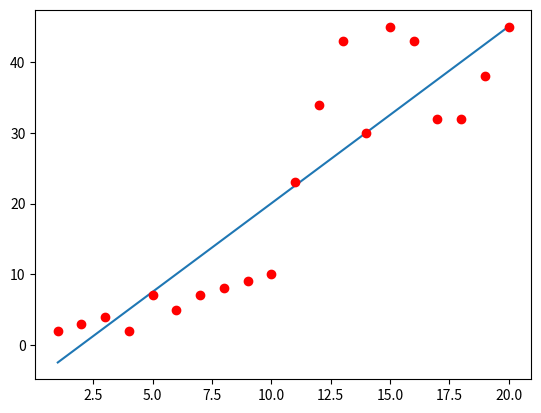

The matplotlib source for this figure:
__author__ = 'Kiki Rizki Arpiandi'
import numpy as np
import random
import matplotlib.pyplot as plt


class model:
    def __init__(self, x, y):
        self.x = x
        self.y = y
        self.theta0 = random.randrange(-5, 5, 1)
        self.theta1 = random.randrange(-5, 5, 1)

    def set(self, theta0, theta1):
        self.theta0 = theta0
        self.theta1 = theta1

    def h(self, x):
        return (self.theta1 * x) + self.theta0

    def J(self):
        return np.average((self.h(self.x) - self.y) ** 2) / 2

    def delta_theta0(self):
        return np.average((self.h(self.x) - self.y))

    def delta_theta1(self):
        return np.average((self.h(self.x) - self.y) * self.x)


waktu = np.arange(1, 21, 1)
curahhujan = np.array([2., 3., 4., 2., 7., 5., 7., 8., 9., 10., 23., 34., 43., 30., 45., 43., 32., 32., 38., 45.])
reg = model(waktu, curahhujan)
theta0 = 2.
theta1 = 2.
for i in range(1000):
    theta0 = theta0 - 0.01 * reg.delta_theta0()
    theta1 = theta1 - 0.01 * reg.delta_theta1()
    reg.set(theta0, theta1)
plt.plot(waktu, reg.h(waktu))
plt.plot(waktu, curahhujan, 'ro')
plt.show()
